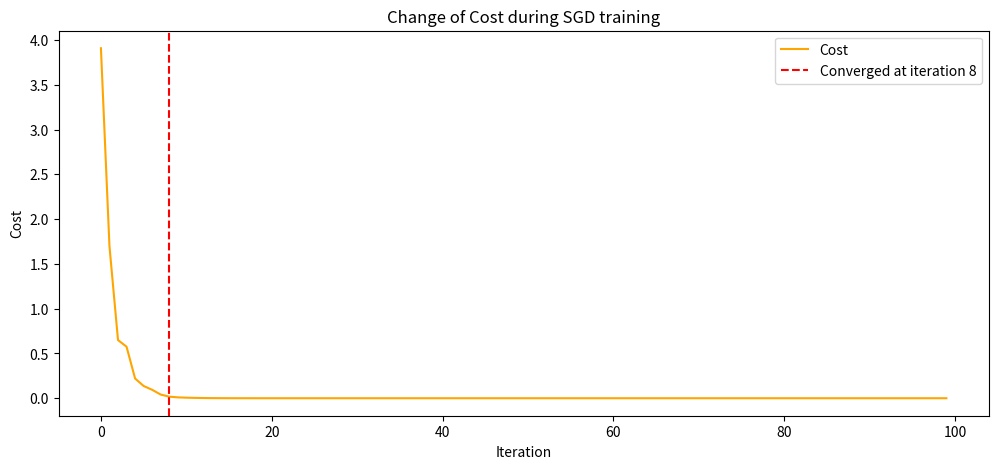

This chart was generated by the following Python code:
import numpy as np
import matplotlib.pyplot as plt
import random

# 数据
x_data = [1.0, 2.0, 3.0]
y_data = [2.0, 4.0, 6.0]

# 初始参数
w = 1
alpha = 0.01

# 前向传播函数
def forward(x, w):
    return x * w

# 损失函数
def cost(x, y, w):
    y_pre = forward(x, w)
    cost_sum = (y - y_pre) ** 2
    return cost_sum

# 梯度计算函数
def Sgradient(x, y, w):
    data = list(zip(x, y))
    x_t, y_t = random.choice(data)
    grad = 2 * x_t * (x_t * w - y_t)
    return grad

# 存储 w 和 cost 的变化
w_list = []
cost_list = []
cost_val=0

# 训练过程
print("before training", 'w=', w)
converged = False  # 标记是否收敛
converged_iteration = 0  # 记录收敛时的迭代次数

for i in range(100):
    w_list.append(w)
    for x_t, y_t in zip(x_data, y_data):
        cost_old = cost_val
        grad_val = Sgradient(x_data, y_data, w)
        w_new = w - alpha * grad_val
        cost_val = cost(x_t, y_t, w_new)
        print(f"Iteration {i}, w={w}, grad={grad_val}, cost={cost_val}")

        # 检查 w 是否收敛
        if abs(cost_val-cost_old) < 0.01 and not converged:
            converged = True
            converged_iteration = i
            print(f"Converged at iteration {i}")

        w = w_new  # 更新 w

    cost_list.append(cost_val)

print("after training", 'w=', w)

# 绘制 cost 的变化图
plt.figure(figsize=(12, 5))
plt.plot(range(len(cost_list)), cost_list, label='Cost', color='orange')
plt.xlabel('Iteration')
plt.ylabel('Cost')
plt.title('Change of Cost during SGD training')
plt.legend()

# 标记收敛点
if converged:
    plt.axvline(x=converged_iteration, color='red', linestyle='--', label=f'Converged at iteration {converged_iteration}')
    plt.legend()

plt.show()